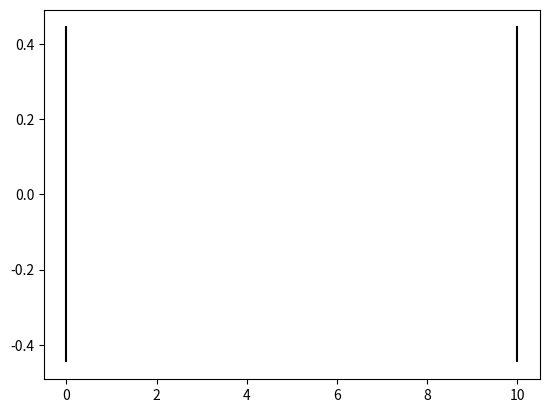

The script that saved this image:
# -*- coding: utf-8 -*-
"""
Created on Thu Oct  6 08:35:38 2022

@author: Utilisateur
"""

#from mpl_toolkits import mplot3d
import numpy as np
import matplotlib.pyplot as plt
import matplotlib.animation as animation

L = 10 # Largeur du puits
A = np.sqrt(2/L)

def phi(x, n):
    return A*np.sin(n*np.pi*x/L)
    

x_values = np.linspace(0, L, 200)
x = []

y1, y2, y3 = [], [], []

fig, axes = plt.subplots()

l1 = phi(x_values, 1) 
l2 = phi(x_values, 2) 
l3 = phi(x_values, 3) 

"""
axes.plot(x_values, l1)
axes.plot(x_values, l2)
axes.plot(x_values, l3)

plt.vlines(0, -A, A, linestyles = "solid", colors = "k")
plt.vlines(L, -A, A, linestyles = "solid", colors = "k")

plt.show()
"""

plt.vlines(0, -A, A, linestyles = "solid", colors = "k")
plt.vlines(L, -A, A, linestyles = "solid", colors = "k")

def animate(i):
    
    x.append(x_values[i])
    
    y1.append(l1[i])
    y2.append(l2[i])
    y3.append(l3[i])
        
    axes.plot(x, y1)
    axes.plot(x, y2)
    axes.plot(x, y3)
    
ani = animation.FuncAnimation(fig, func = animate, frames = 200, interval = 1, repeat = False)
    
plt.show()